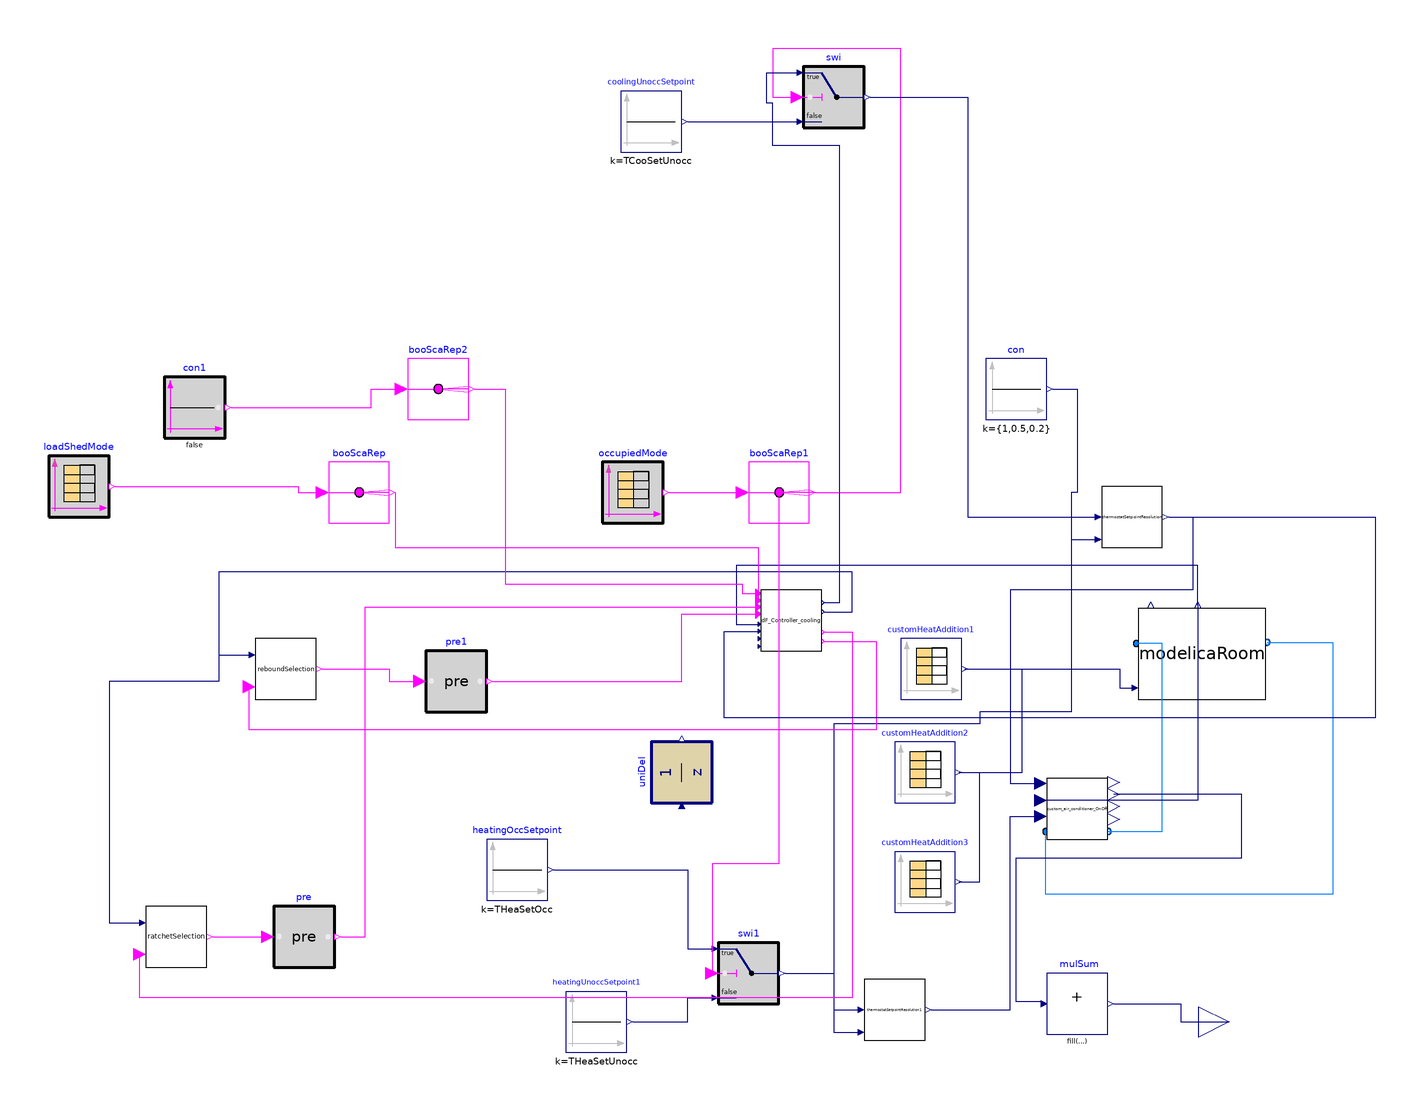

This picture is the connection diagram that the Modelica source below describes through its graphical annotations.

model DF_SimpleRatchet_OnOffLoad
    extends Modelica.Icons.Example;
           parameter Integer nZones=3;
replaceable package MediumAir = Buildings.Media.Air;
          parameter Real TCooSetOcc(unit="K")=273.15+24
    "Zone cooling temperature setpoint";
        parameter Real THeaSetOcc(unit="K")=273.15+20
    "Zone heating temperature setpoint";
              parameter Real TCooSetUnocc(unit="K")=273.15+32
    "Zone cooling temperature setpoint";
        parameter Real THeaSetUnocc(unit="K")=273.15+12
    "Zone heating temperature setpoint";
   parameter Real TZonCooSetMax(unit="K")=273.15+28
    "maximum zone cooling ratcheting temperature setpoint";
   parameter Real TZonHeaSetMin(unit="K")=273.15+16
    "minimum zone heating ratcheting temperature setpoint";

  Controls.DF_Controller_ratchet_cooling dF_Controller_cooling[nZones]
              annotation (Placement(transformation(extent={{6,74},{26,94}})));
  Buildings.Controls.OBC.CDL.Logical.Sources.TimeTable
                                         loadShedMode(table=[0,0; 3600*14,1; 3600
        *18,0; 3600*24,0],                   period=86400)
    annotation (Placement(transformation(extent={{-228,118},{-208,138}})));
  ThermalZones.ModelicaRoom modelicaRoom[nZones](heatCapacitor2(each C=10*50*
          1005*1.2))
    annotation (Placement(transformation(extent={{130,58},{172,88}})));
  Modelica.Blocks.Sources.CombiTimeTable customHeatAddition1(
    table=[0,0; 10800,0; 21600,0; 27000,0; 32400,150; 43200,250; 54000,250;
        64800,150; 75600,0.0; 86400,0.0],
    smoothness=Modelica.Blocks.Types.Smoothness.LinearSegments,
    extrapolation=Modelica.Blocks.Types.Extrapolation.Periodic)
    annotation (Placement(transformation(extent={{52,58},{72,78}})));
  ThermalZones.BaseClasses.custom_air_conditioner_OnOff
    custom_air_conditioner_OnOff[nZones](
    mRec_flow_nominal=0.7,
    heater_thermal_power_nominal=700,
    cooler_thermal_power_nominal=800)
    annotation (Placement(transformation(extent={{100,12},{120,32}})));
  Buildings.Controls.OBC.CDL.Reals.Sources.Constant heatingOccSetpoint[nZones](
      final k=THeaSetOcc)
    annotation (Placement(transformation(extent={{-84,-8},{-64,12}})));
  Modelica.Blocks.Sources.CombiTimeTable customHeatAddition2(
    table=[0,200; 10800,200; 21600,200; 27000,200; 32400,350; 43200,450; 54000,
        450; 64800,350; 75600,200; 86400,200],
    smoothness=Modelica.Blocks.Types.Smoothness.LinearSegments,
    extrapolation=Modelica.Blocks.Types.Extrapolation.Periodic)
    annotation (Placement(transformation(extent={{50,24},{70,44}})));
  Modelica.Blocks.Sources.CombiTimeTable customHeatAddition3(
    table=[0,-100; 10800,-100; 21600,-100; 27000,-100; 32400,50; 43200,150;
        54000,150; 64800,50; 75600,-100; 86400,-100],
    smoothness=Modelica.Blocks.Types.Smoothness.LinearSegments,
    extrapolation=Modelica.Blocks.Types.Extrapolation.Periodic)
    annotation (Placement(transformation(extent={{50,-12},{70,8}})));
  Buildings.Controls.OBC.CDL.Interfaces.RealOutput
                                        totalElectricPower
    annotation (Placement(transformation(extent={{150,-58},{170,-38}})));
  Controls.Subsequences.ratchetSelectionCooling ratchetSelection(nValues=nZones)
    annotation (Placement(transformation(extent={{-196,-30},{-176,-10}})));
  Buildings.Controls.OBC.CDL.Logical.Pre pre[nZones]
    annotation (Placement(transformation(extent={{-154,-30},{-134,-10}})));
  Buildings.Controls.OBC.CDL.Routing.BooleanScalarReplicator booScaRep(nout=
        nZones)
    annotation (Placement(transformation(extent={{-136,116},{-116,136}})));
  Buildings.Controls.OBC.CDL.Logical.Sources.TimeTable occupiedMode(table=[0,0;
        3600*7,1; 3600*22,0; 3600*24,0],                   period=86400)
    annotation (Placement(transformation(extent={{-46,116},{-26,136}})));
  Buildings.Controls.OBC.CDL.Reals.Switch swi[nZones]
    annotation (Placement(transformation(extent={{20,246},{40,266}})));
  Buildings.Controls.OBC.CDL.Routing.BooleanScalarReplicator booScaRep1(nout=
        nZones)
    annotation (Placement(transformation(extent={{2,116},{22,136}})));
  Buildings.Controls.OBC.CDL.Reals.Sources.Constant coolingUnoccSetpoint[nZones](
      final k=TCooSetUnocc)
    annotation (Placement(transformation(extent={{-40,238},{-20,258}})));
  ThermalZones.BaseClasses.thermostatSetpointResolution
    thermostatSetpointResolution[nZones]
    annotation (Placement(transformation(extent={{118,108},{138,128}})));
  Buildings.Controls.OBC.CDL.Reals.Sources.Constant con[nZones](k={1,0.5,0.2})
    annotation (Placement(transformation(extent={{80,150},{100,170}})));
  Buildings.Controls.OBC.CDL.Reals.MultiSum mulSum(nin=3)
    annotation (Placement(transformation(extent={{100,-52},{120,-32}})));
  Controls.Subsequences.reboundSelectionCooling reboundSelection(nValues=nZones)
    annotation (Placement(transformation(extent={{-160,58},{-140,78}})));
  Buildings.Controls.OBC.CDL.Logical.Pre pre1
                                            [nZones]
    annotation (Placement(transformation(extent={{-104,54},{-84,74}})));
  Buildings.Controls.OBC.CDL.Reals.Sources.Constant heatingUnoccSetpoint1[nZones](
      final k=THeaSetUnocc)
    annotation (Placement(transformation(extent={{-58,-58},{-38,-38}})));
  Buildings.Controls.OBC.CDL.Reals.Switch swi1
                                             [nZones]
    annotation (Placement(transformation(extent={{-8,-42},{12,-22}})));
  ThermalZones.BaseClasses.thermostatSetpointResolution
    thermostatSetpointResolution1[nZones]
    annotation (Placement(transformation(extent={{40,-54},{60,-34}})));
  Buildings.Controls.OBC.CDL.Logical.Sources.Constant con1(k=false)
    annotation (Placement(transformation(extent={{-190,144},{-170,164}})));
  Buildings.Controls.OBC.CDL.Routing.BooleanScalarReplicator booScaRep2(nout=
        nZones)
    annotation (Placement(transformation(extent={{-110,150},{-90,170}})));
  Buildings.Controls.OBC.CDL.Discrete.UnitDelay uniDel(samplePeriod=10)
    annotation (Placement(transformation(
        extent={{-10,-10},{10,10}},
        rotation=90,
        origin={-20,34})));
equation
  connect(custom_air_conditioner_OnOff.port_b, modelicaRoom.port_a2)
    annotation (Line(points={{120.2,14.6},{138,14.6},{138,76.4},{129.4,76.4}},
        color={0,127,255}));
  connect(modelicaRoom.port_b2, custom_air_conditioner_OnOff.port_a)
    annotation (Line(points={{172.4,76.8},{194,76.8},{194,-6},{99.6,-6},{99.6,
          14.6}}, color={0,127,255}));
  connect(modelicaRoom.TZon, custom_air_conditioner_OnOff.ZAT) annotation (Line(
        points={{149.6,89},{149.6,24.8},{98,24.8}}, color={0,0,127}));
  connect(customHeatAddition1.y[1], modelicaRoom[1].CustomHeatFlow) annotation (
     Line(points={{73,68},{124,68},{124,61.8},{129,61.8}}, color={0,0,127}));
  connect(customHeatAddition2.y[1], modelicaRoom[2].CustomHeatFlow) annotation (
     Line(points={{71,34},{92,34},{92,68},{124,68},{124,61.8},{129,61.8}},
        color={0,0,127}));
  connect(customHeatAddition3.y[1], modelicaRoom[3].CustomHeatFlow) annotation (
     Line(points={{71,-2},{78,-2},{78,34},{92,34},{92,68},{124,68},{124,61.8},{129,
          61.8}}, color={0,0,127}));
  connect(modelicaRoom.TZon, dF_Controller_cooling.TZon) annotation (Line(
        points={{149.6,89},{149.6,102},{-2,102},{-2,82.7143},{5.2,82.7143}},
                                                                 color={0,0,127}));
  connect(booScaRep.y, dF_Controller_cooling.loaShe) annotation (Line(points={{-114,
          126},{-114,108},{5.2,108},{5.2,90.5714}},        color={255,0,255}));
  connect(pre.y, dF_Controller_cooling.ratSig) annotation (Line(points={{-132,
          -20},{-124,-20},{-124,88.4286},{5.2,88.4286}},  color={255,0,255}));
  connect(loadShedMode.y[1], booScaRep.u) annotation (Line(points={{-206,128},{
          -146,128},{-146,126},{-138,126}}, color={255,0,255}));
  connect(occupiedMode.y[1], booScaRep1.u)
    annotation (Line(points={{-24,126},{0,126}}, color={255,0,255}));
  connect(booScaRep1.y, swi.u2)
    annotation (Line(points={{24,126},{52,126},{52,272},{10,272},{10,256},{18,
          256}},                                 color={255,0,255}));
  connect(coolingUnoccSetpoint.y, swi.u3) annotation (Line(points={{-18,248},{
          18,248}},                color={0,0,127}));
  connect(swi.y, thermostatSetpointResolution.setpointCommand) annotation (Line(
        points={{42,256},{74,256},{74,118},{116,118}},   color={0,0,127}));
  connect(thermostatSetpointResolution.actualSetpoint,
    custom_air_conditioner_OnOff.TCooSet) annotation (Line(points={{140,118},{
          148,118},{148,94},{88,94},{88,30.4},{98,30.4}}, color={0,0,127}));
  connect(con.y, thermostatSetpointResolution.temRes) annotation (Line(points={
          {102,160},{110,160},{110,126},{108,126},{108,110.6},{116,110.6}},
        color={0,0,127}));
  connect(mulSum.y, totalElectricPower) annotation (Line(points={{122,-42},{144,
          -42},{144,-48},{160,-48}}, color={0,0,127}));
  connect(mulSum.u[1:3], custom_air_conditioner_OnOff.electricPower)
    annotation (Line(points={{98,-41.3333},{90,-41.3333},{90,6},{164,6},{164,
          26.8},{122,26.8}},
        color={0,0,127}));
  connect(ratchetSelection.DoRat, pre.u) annotation (Line(points={{-174,-20},{
          -156,-20}},                                             color={255,0,
          255}));
  connect(dF_Controller_cooling.TZonTemDif, ratchetSelection.TZonTemDif)
    annotation (Line(points={{26.8,86.8571},{36,86.8571},{36,100},{-172,100},{
          -172,64},{-208,64},{-208,-15.4},{-198,-15.4}}, color={0,0,127}));
  connect(pre1.y, dF_Controller_cooling.rebSig) annotation (Line(points={{-82,64},
          {-20,64},{-20,86.1429},{5.2,86.1429}},      color={255,0,255}));
  connect(reboundSelection.DoReb, pre1.u) annotation (Line(points={{-138,68},{
          -116,68},{-116,64},{-106,64}}, color={255,0,255}));
  connect(dF_Controller_cooling.TZonTemDif, reboundSelection.TZonTemDif)
    annotation (Line(points={{26.8,86.8571},{36,86.8571},{36,100},{-172,100},{
          -172,72.6},{-162,72.6}}, color={0,0,127}));
  connect(heatingOccSetpoint.y, swi1.u1) annotation (Line(points={{-62,2},{-18,
          2},{-18,-24},{-10,-24}}, color={0,0,127}));
  connect(heatingUnoccSetpoint1.y, swi1.u3) annotation (Line(points={{-36,-48},
          {-18,-48},{-18,-40},{-10,-40}}, color={0,0,127}));
  connect(booScaRep1.y, swi1.u2) annotation (Line(points={{24,126},{12,126},{12,
          4},{-10,4},{-10,-32}}, color={255,0,255}));
  connect(con.y, thermostatSetpointResolution1.temRes) annotation (Line(points=
          {{102,160},{110,160},{110,126},{108,126},{108,54},{78,54},{78,50},{30,
          50},{30,-51.4},{38,-51.4}}, color={0,0,127}));
  connect(swi1.y, thermostatSetpointResolution1.setpointCommand) annotation (
      Line(points={{14,-32},{30,-32},{30,-44},{38,-44}}, color={0,0,127}));
  connect(thermostatSetpointResolution1.actualSetpoint,
    custom_air_conditioner_OnOff.THeaSet) annotation (Line(points={{62,-44},{88,
          -44},{88,19.6},{98,19.6}}, color={0,0,127}));
  connect(dF_Controller_cooling.reachTZonSetMin, reboundSelection.reachTZonSetMin)
    annotation (Line(points={{26.8,77.1429},{44,77.1429},{44,48},{-162,48},{
          -162,62.2}}, color={255,0,255}));
  connect(dF_Controller_cooling.reachTZonSetMax, ratchetSelection.reachTZonSetMax)
    annotation (Line(points={{26.8,80.1429},{36,80.1429},{36,-40},{-198,-40},{
          -198,-25.8}}, color={255,0,255}));
  connect(dF_Controller_cooling.TZonSetCom, swi.u1) annotation (Line(points={{26.8,
          89.8571},{32,89.8571},{32,240},{10,240},{10,254},{8,254},{8,264},{18,
          264}},
        color={0,0,127}));
  connect(con1.y, booScaRep2.u) annotation (Line(points={{-168,154},{-122,154},
          {-122,160},{-112,160}}, color={255,0,255}));
  connect(booScaRep2.y, dF_Controller_cooling.heaCooMod) annotation (Line(
        points={{-88,160},{-78,160},{-78,96},{0,96},{0,92.8571},{5.2,92.8571}},
        color={255,0,255}));
  connect(thermostatSetpointResolution.actualSetpoint, dF_Controller_cooling.TZonSetCur)
    annotation (Line(points={{140,118},{208,118},{208,52},{-6,52},{-6,80.4286},
          {5.2,80.4286}}, color={0,0,127}));
  annotation (Icon(coordinateSystem(preserveAspectRatio=false)), Diagram(
        coordinateSystem(preserveAspectRatio=false)),
    experiment(
    StartTime=24192000,
      StopTime=24364800,
      Interval=60,
      __Dymola_Algorithm="Dassl"));
end DF_SimpleRatchet_OnOffLoad;